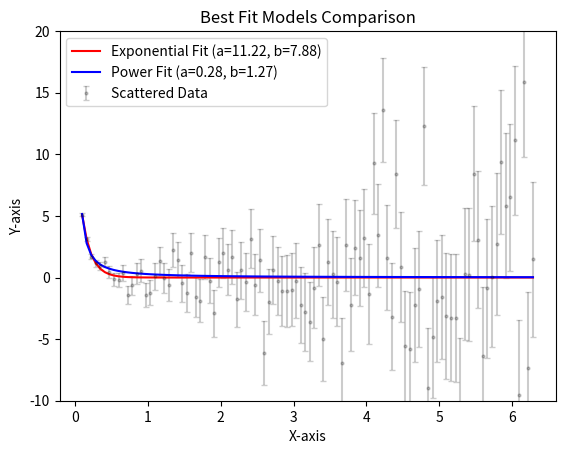

Recreate this plot in Python.
import numpy as np
from matplotlib import pyplot as plt
from scipy.optimize import curve_fit

x = np.linspace(0.1, 2 * np.pi, 100)
y = np.linspace(0.1, 2 * np.pi, 100)

def f(x, a, b):
    return a * np.exp(-b * x)

def p(x, a, b):
    return a / (x**b)

at = 10
bt = 7
yt = f(x, at, bt)
sigma = np.linspace(0.1, 2 * np.pi, 100)
ys = yt + np.random.normal(0, sigma)

opt_f, cov_f = curve_fit(f,x,ys, p0 = [10,5], sigma = sigma)
opt_p, cov_p = curve_fit(p,x,ys, p0 = [1,1], sigma = sigma)

print(f"Exponential: a = {opt_f[0]:.4f}, b = {opt_f[1]:.4f}")
print(f"Power: a = {opt_p[0]:.4f}, b = {opt_p[1]:.4f}")

plt.errorbar(x, ys, yerr=sigma, fmt='o', color='black', markersize=2, capsize=2, alpha = 0.2, label='Scattered Data')

plt.plot(x, f(x, *opt_f), color='red', label=f'Exponential Fit (a={opt_f[0]:.2f}, b={opt_f[1]:.2f})')

plt.plot(x, p(x, *opt_p), color='blue', label=f'Power Fit (a={opt_p[0]:.2f}, b={opt_p[1]:.2f})')

plt.xlabel('X-axis')
plt.ylabel('Y-axis')
plt.title('Best Fit Models Comparison')
plt.legend()
plt.ylim(-10, 20)  # Constrain y-axis to see data clearly
plt.show()
